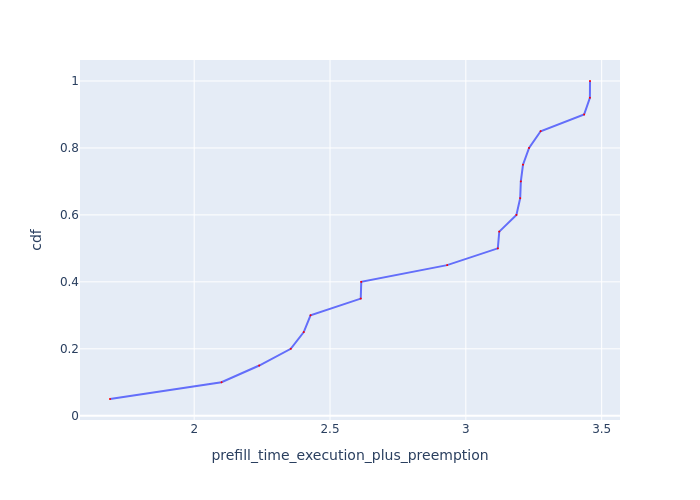

The table this chart was drawn from, first rows:
Request Id, prefill_time_execution_plus_preemption, cdf
0_8, 1.69, 0.05
0_10, 2.101, 0.1
0_4, 2.239, 0.15
0_0, 2.355, 0.2
0_2, 2.403, 0.25
0_19, 2.428, 0.3
0_11, 2.613, 0.35
0_9, 2.615, 0.4
0_15, 2.931, 0.45
0_14, 3.118, 0.5
0_12, 3.123, 0.55
0_17, 3.186, 0.6
0_18, 3.2, 0.65
0_7, 3.202, 0.7
0_16, 3.21, 0.75
0_5, 3.233, 0.8
0_13, 3.275, 0.85
0_6, 3.435, 0.9
0_3, 3.457, 0.95
0_1, 3.457, 1.0
